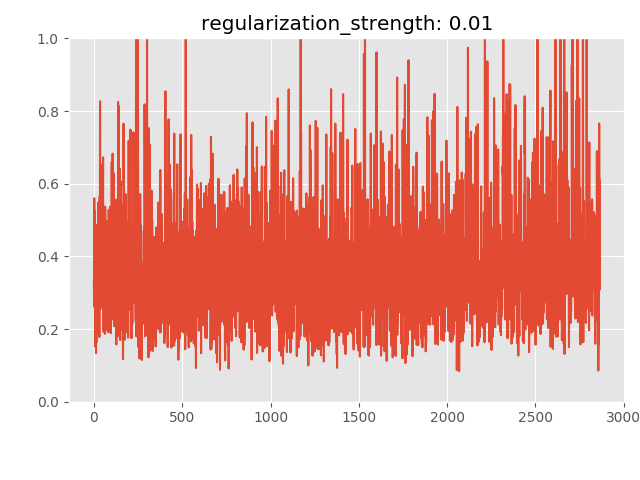

Data behind this chart, as committed beside it:
anomaly_score, is_anomaly
0.3331, 0
0.2616, 0
0.5602, 0
0.4506, 0
0.3128, 0
0.5254, 0
0.3855, 0
0.183, 0
0.3589, 0
0.1515, 0
0.2968, 0
0.2381, 0
0.134, 0
0.4844, 0
0.1626, 0
0.2366, 0
0.4158, 0
0.1912, 0
0.3577, 0
0.3233, 0
0.4485, 0
0.4892, 0
0.3359, 0
0.2824, 0
0.2675, 0
0.3125, 0
0.5492, 0
0.44, 0
0.2524, 0
0.4756, 0
0.3317, 0
0.1782, 0
0.4334, 0
0.5646, 0
0.4057, 0
0.8268, 0
0.3164, 0
0.256, 0
0.4372, 0
0.266, 0
0.6533, 0
0.3005, 0
0.4347, 0
0.3847, 0
0.3636, 0
0.3615, 0
0.4679, 0
0.5208, 0
0.5973, 0
0.2729, 0
0.3204, 0
0.5385, 0
0.6726, 0
0.1971, 0
0.4003, 0
0.4353, 0
0.1917, 0
0.3799, 0
0.3221, 0
0.2645, 0
... 2,805 more rows
